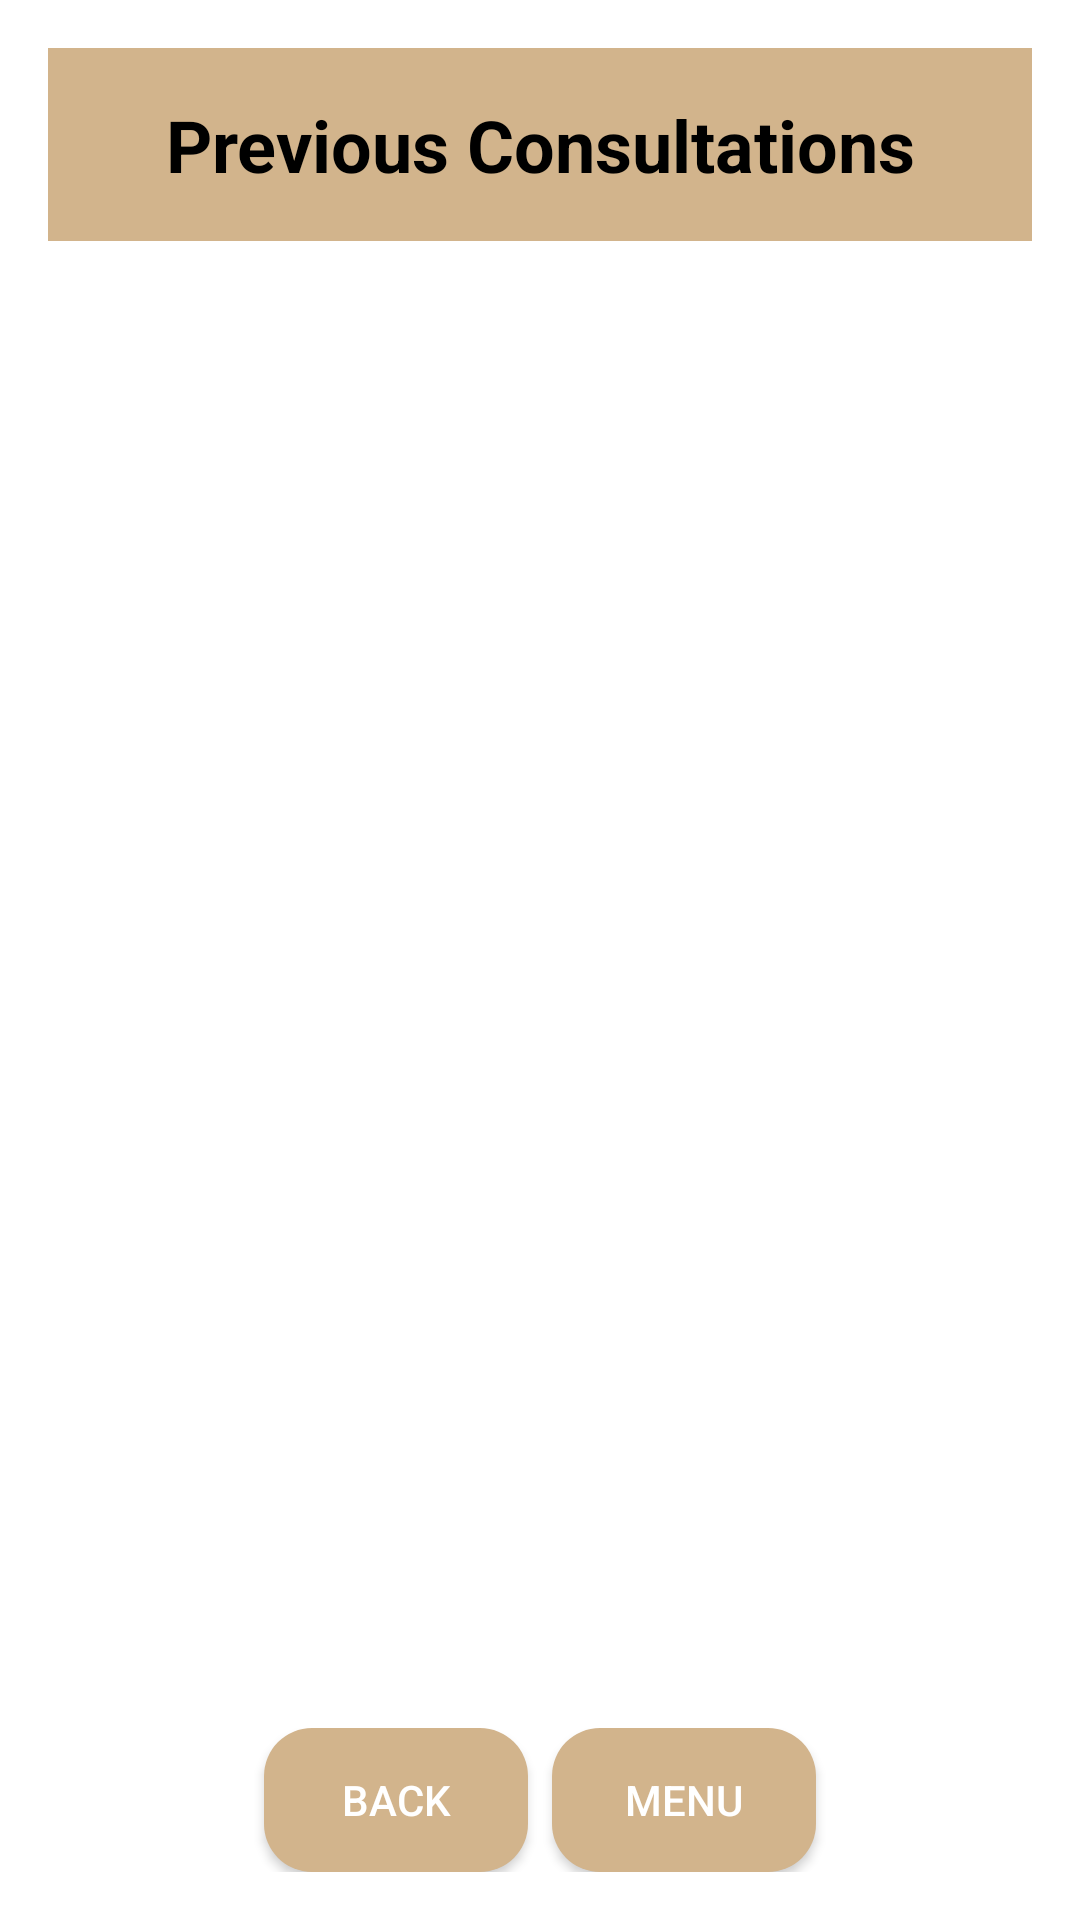

Produce the Android XML layout that renders to this screen, including the resource entries it uses.
<!-- AndroidManifest.xml: application theme Theme.FYP_ClearCanvas -->
<!-- res/layout/activity_previous.xml -->
<?xml version="1.0" encoding="utf-8"?>
<LinearLayout
    xmlns:android="http://schemas.android.com/apk/res/android"
    android:layout_width="match_parent"
    android:layout_height="match_parent"
    android:orientation="vertical"
    android:padding="16dp"
    android:background="@color/input_background">

    
    <TextView
        android:id="@+id/titleTextView"
        android:layout_width="match_parent"
        android:layout_height="wrap_content"
        android:text="Previous Consultations"
        android:textSize="24sp"
        android:textColor="@color/text_color_primary"
        android:textStyle="bold"
        android:gravity="center"
        android:padding="16dp"
        android:background="@color/primary_color" />

    
    <ProgressBar
        android:id="@+id/progressBar"
        android:layout_width="wrap_content"
        android:layout_height="wrap_content"
        android:layout_gravity="center"
        android:visibility="gone"/>

    
    <androidx.recyclerview.widget.RecyclerView
        android:id="@+id/recyclerView"
        android:layout_width="match_parent"
        android:layout_height="0dp"
        android:layout_weight="1"
        android:nestedScrollingEnabled="false" />

    
    <LinearLayout
        android:layout_width="match_parent"
        android:layout_height="wrap_content"
        android:orientation="horizontal"
        android:gravity="center">

        <Button
            android:id="@+id/btnBack"
            android:layout_width="wrap_content"
            android:layout_height="wrap_content"
            android:text="Back"
            android:backgroundTint="@color/primary_color"
            android:textColor="@android:color/white"
            android:layout_marginEnd="8dp" />

        <TextView
            android:id="@+id/noConsultationsText"
            android:layout_width="match_parent"
            android:layout_height="wrap_content"
            android:text="No previous consultations available."
            android:gravity="center"
            android:textSize="18sp"
            android:textStyle="bold"
            android:visibility="gone"/>


        <Button
            android:id="@+id/btnMenu"
            android:layout_width="wrap_content"
            android:layout_height="wrap_content"
            android:text="Menu"
            android:backgroundTint="@color/primary_color"
            android:textColor="@android:color/white"/>
    </LinearLayout>
</LinearLayout>
<!-- resources referenced by this layout -->
<resources>
  <color name="input_background">#FFFFFF</color>
  <color name="primary_color">#D2B48C</color>
  <color name="text_color_primary">#000000</color>
  <style name="Theme.FYP_ClearCanvas" parent="Base.Theme.FYP_ClearCanvas" />
  <style name="Base.Theme.FYP_ClearCanvas" parent="Theme.Material3.DayNight.NoActionBar">
  
          <item name="buttonStyle">@style/CustomButtonStyle</item>
  
      </style>
  <style name="CustomButtonStyle" parent="Widget.AppCompat.Button">
          <item name="android:background">@drawable/rounded_button</item>
          <item name="android:textColor">@color/button_text_color</item>
          <item name="android:padding">12dp</item>
          <item name="android:layout_margin">8dp</item>
      </style>
  <!-- drawable rounded_button (drawable) -->
  <shape xmlns:android="http://schemas.android.com/apk/res/android">
      
      <solid android:color="@color/button_background_color" />
  
      
      <corners android:radius="16dp" />
  
      
      <padding
          android:left="12dp"
          android:top="12dp"
          android:right="12dp"
          android:bottom="12dp" />
  </shape>
  <color name="button_text_color">#000000</color>
  <color name="button_background_color">#D2B48C</color>
</resources>
